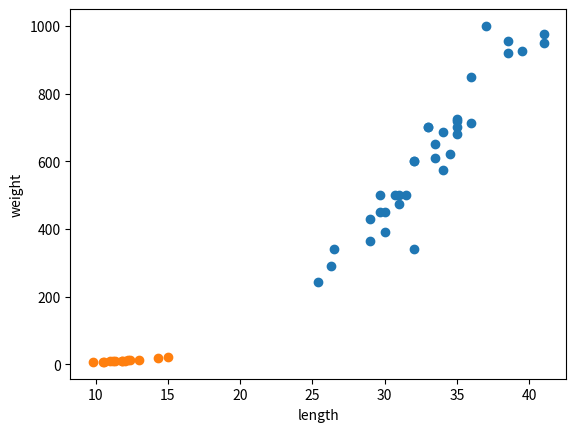

Reproduce this figure in Python.
import matplotlib.pyplot as plt
import numpy as np

bream_length = [25.4, 26.3, 26.5, 29.0, 29.0, 29.7, 29.7, 30.0, 30.0, 30.7, 31.0, 31.0, 
                31.5, 32.0, 32.0, 32.0, 33.0, 33.0, 33.5, 33.5, 34.0, 34.0, 34.5, 35.0, 
                35.0, 35.0, 35.0, 36.0, 36.0, 37.0, 38.5, 38.5, 39.5, 41.0, 41.0]
bream_weight = [242.0, 290.0, 340.0, 363.0, 430.0, 450.0, 500.0, 390.0, 450.0, 500.0, 475.0, 500.0, 
                500.0, 340.0, 600.0, 600.0, 700.0, 700.0, 610.0, 650.0, 575.0, 685.0, 620.0, 680.0, 
                700.0, 725.0, 720.0, 714.0, 850.0, 1000.0, 920.0, 955.0, 925.0, 975.0, 950.0]

smelt_length = [9.8, 10.5, 10.6, 11.0, 11.2, 11.3, 11.8, 11.8, 12.0, 12.2, 12.4, 13.0, 14.3, 15.0]
smelt_weight = [6.7, 7.5, 7.0, 9.7, 9.8, 8.7, 10.0, 9.9, 9.8, 12.2, 13.4, 12.2, 19.7, 19.9]                


plt.scatter(bream_length, bream_weight)
plt.scatter(smelt_length, smelt_weight)
plt.xlabel('length')
plt.ylabel('weight')
plt.show()
